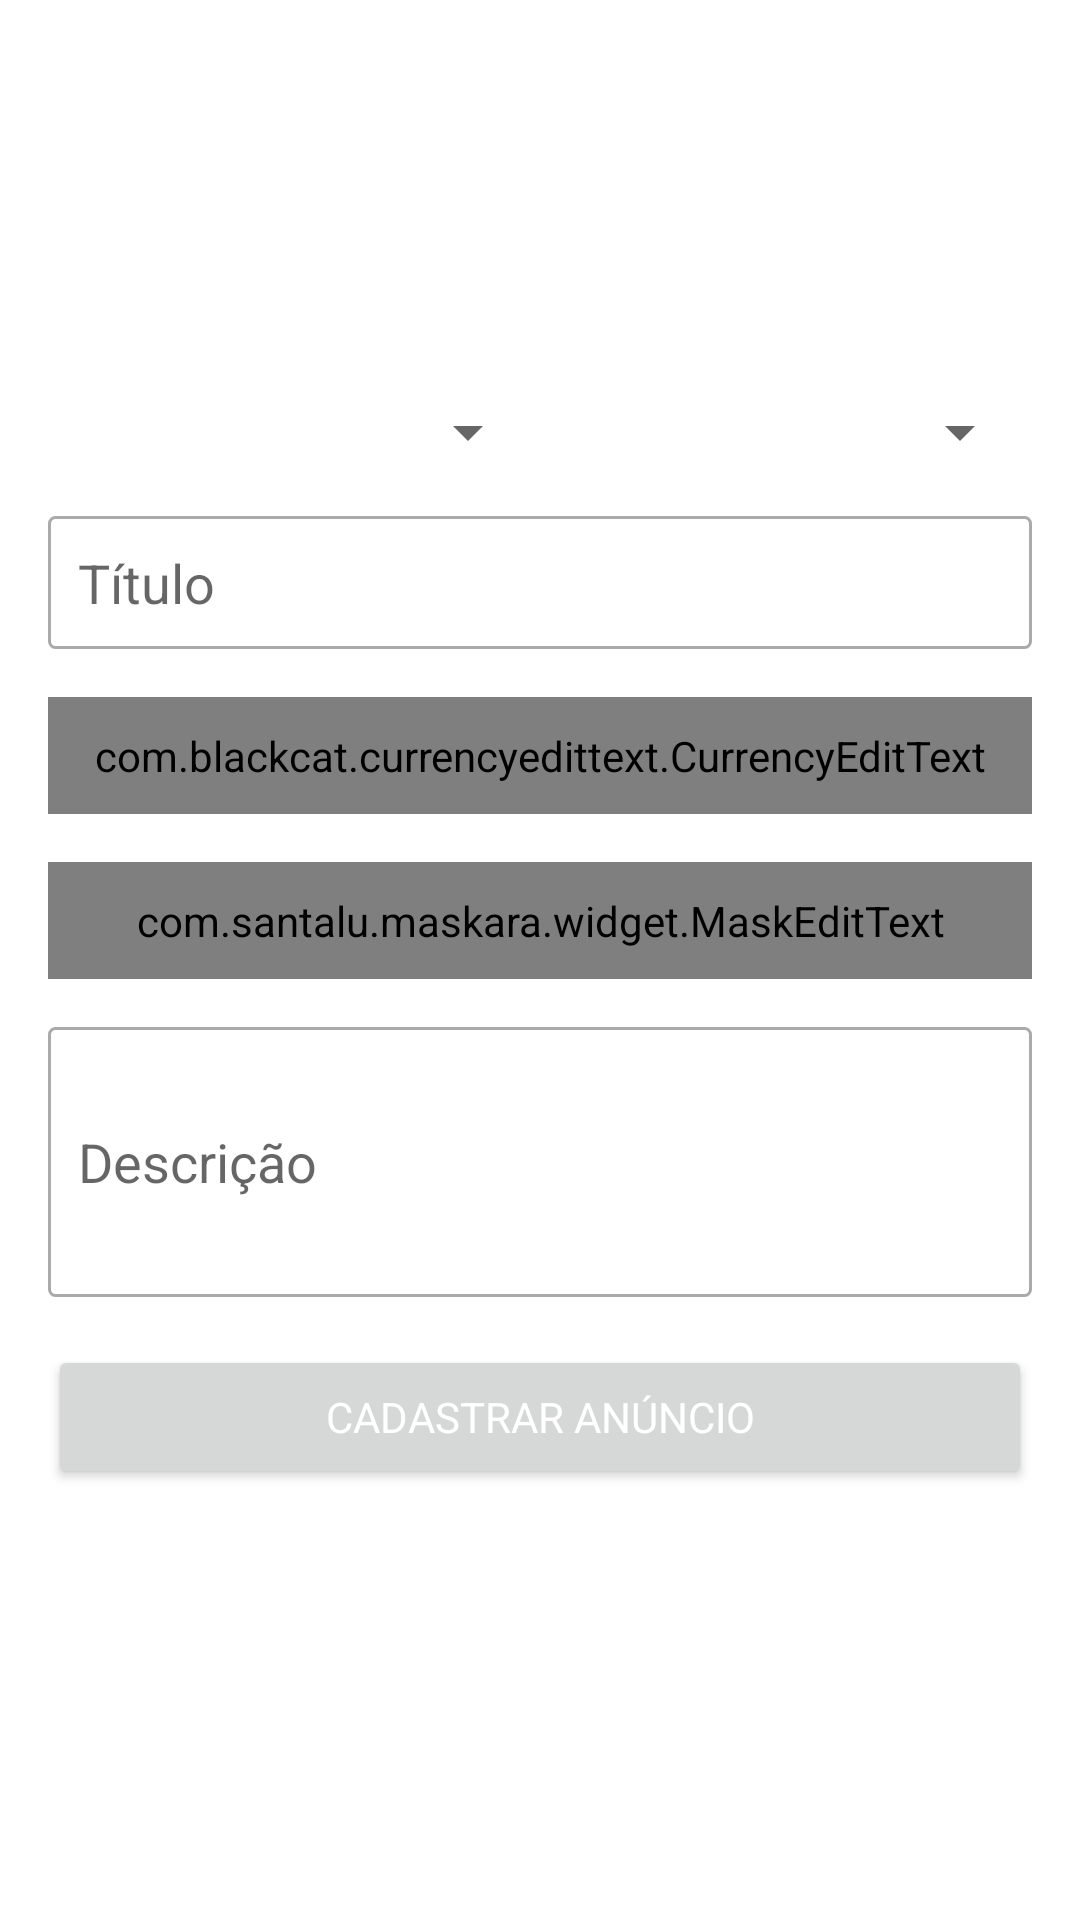

Here is an Android app screen rendered from its layout file. Give the layout XML and the strings, colors and styles it references.
<!-- AndroidManifest.xml: application theme Theme.OLXApp -->
<!-- res/layout/activity_cadastrar_anuncio.xml -->
<?xml version="1.0" encoding="utf-8"?>
<LinearLayout xmlns:android="http://schemas.android.com/apk/res/android"
    xmlns:app="http://schemas.android.com/apk/res-auto"
    xmlns:tools="http://schemas.android.com/tools"
    android:layout_width="match_parent"
    android:layout_height="match_parent"
    android:orientation="vertical"
    android:padding="16dp"
    tools:context=".activity.CadastrarAnuncioActivity">

    <LinearLayout
        android:layout_width="match_parent"
        android:layout_height="100dp"
        android:layout_marginBottom="16dp"
        android:orientation="horizontal">

        <ImageView
            android:id="@+id/img_cadastro1"
            android:layout_width="wrap_content"
            android:layout_height="wrap_content"
            android:layout_weight="1"
            app:srcCompat="@drawable/padrao" />

        <ImageView
            android:id="@+id/img_cadastro2"
            android:layout_width="wrap_content"
            android:layout_height="wrap_content"
            android:layout_weight="1"
            app:srcCompat="@drawable/padrao" />

        <ImageView
            android:id="@+id/img_cadastro3"
            android:layout_width="wrap_content"
            android:layout_height="wrap_content"
            android:layout_weight="1"
            app:srcCompat="@drawable/padrao" />
    </LinearLayout>

    <LinearLayout
        android:layout_width="match_parent"
        android:layout_height="wrap_content"
        android:layout_marginBottom="16dp"
        android:orientation="horizontal">

        <Spinner
            android:id="@+id/sp_estado"
            android:layout_width="match_parent"
            android:layout_height="wrap_content"
            android:layout_weight="1" />

        <Spinner
            android:id="@+id/sp_categoria"
            android:layout_width="match_parent"
            android:layout_height="wrap_content"
            android:layout_weight="1" />

    </LinearLayout>

    <EditText
        android:id="@+id/et_titulo"
        android:layout_width="match_parent"
        android:layout_height="wrap_content"
        android:layout_marginBottom="16dp"
        android:background="@drawable/bg_edit_text"
        android:ems="10"
        android:hint="Título"
        android:inputType="textPersonName"
        android:padding="10dp" />

    <com.blackcat.currencyedittext.CurrencyEditText
        android:id="@+id/et_valor"
        android:layout_width="match_parent"
        android:layout_height="wrap_content"
        android:layout_marginBottom="16dp"
        android:background="@drawable/bg_edit_text"
        android:ems="10"
        android:hint="Valor"
        android:inputType="textPersonName"
        android:padding="10dp" />


    <com.santalu.maskara.widget.MaskEditText
        android:id="@+id/et_telefone"
        android:layout_width="match_parent"
        android:layout_height="wrap_content"
        android:layout_marginBottom="16dp"
        android:background="@drawable/bg_edit_text"
        android:hint="Telefone"
        android:inputType="phone"
        android:padding="10dp"
        app:mask="(__) _____ -____"
        app:maskCharacter="_"
        app:maskStyle="completable" />

    <EditText
        android:id="@+id/et_descricao"
        android:layout_width="match_parent"
        android:layout_height="90dp"
        android:layout_marginBottom="16dp"
        android:background="@drawable/bg_edit_text"
        android:ems="10"
        android:hint="Descrição"
        android:inputType="textPersonName"
        android:padding="10dp" />

    <Button
        android:id="@+id/btn_cadastro_anuncio"
        style="@style/botaoPadrao"
        android:layout_width="match_parent"
        android:layout_height="wrap_content"
        android:onClick="validarDadosAnuncio"
        android:text="Cadastrar anúncio"
        android:textAllCaps="true" />


</LinearLayout>
<!-- resources referenced by this layout -->
<resources>
  <!-- drawable bg_edit_text (drawable) -->
  <?xml version="1.0" encoding="utf-8"?>
  <shape xmlns:android="http://schemas.android.com/apk/res/android"
      android:shape="rectangle">
  
      <solid android:color="#ffffff"/>
      <stroke android:width="1dp"
          android:color="@android:color/darker_gray"/>
      <corners android:radius="2dp"/>
  </shape>
  <style name="botaoPadrao" parent="Theme.AppCompat.Light">
          <item name="colorControlHighlight">@color/purple_600</item>
          <item name="colorButtonNormal">@color/purple_300</item>
          <item name="android:textColor">@color/white</item>
      </style>
  <style name="Theme.OLXApp" parent="Theme.MaterialComponents.Light.DarkActionBar">
          
          <item name="colorPrimary">@color/purple_300</item>
          <item name="colorPrimaryVariant">@color/purple_400</item>
          <item name="colorOnPrimary">@color/red_200</item>
          
          <item name="colorSecondary">@color/teal_200</item>
          <item name="colorSecondaryVariant">@color/teal_700</item>
          <item name="colorOnSecondary">@color/black</item>
          
          <item name="android:statusBarColor" tools:targetApi="l">?attr/colorPrimaryVariant</item>
          
      </style>
  <color name="purple_600">#d500f9</color>
  <color name="purple_300">#9C27B0</color>
  <color name="white">#FFFFFFFF</color>
  <color name="purple_400">#7B1FA2</color>
  <color name="red_200">#FF5722</color>
  <color name="teal_200">#FF03DAC5</color>
  <color name="teal_700">#FF018786</color>
  <color name="black">#FF000000</color>
</resources>
